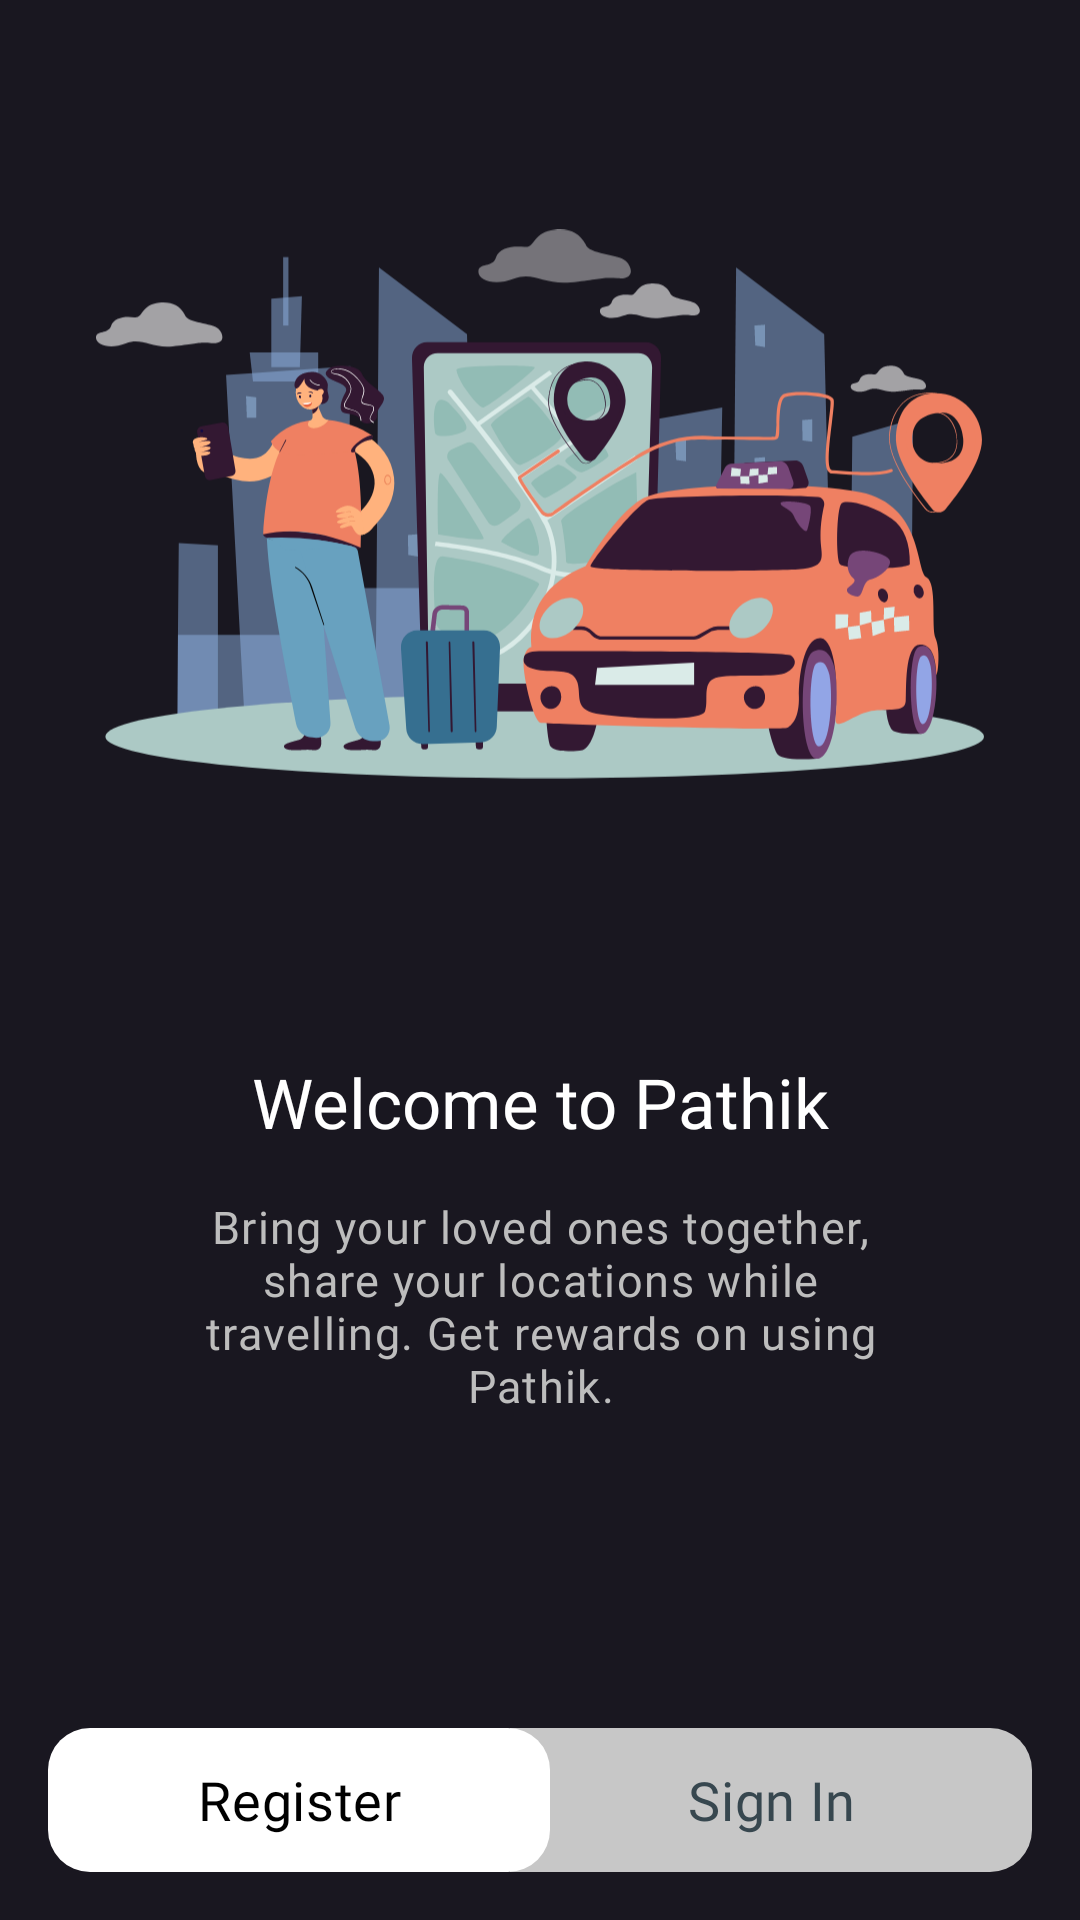

Reconstruct the res/layout file that produces this screen, plus the resources it refers to.
<!-- AndroidManifest.xml: application theme Theme.Pathik -->
<!-- res/layout/fragment_welcome.xml -->
<?xml version="1.0" encoding="utf-8"?>
<androidx.constraintlayout.widget.ConstraintLayout xmlns:android="http://schemas.android.com/apk/res/android"
    xmlns:app="http://schemas.android.com/apk/res-auto"
    xmlns:tools="http://schemas.android.com/tools"
    android:layout_width="match_parent"
    android:layout_height="match_parent"
    android:padding="16dp"
    tools:context=".ui.fragments.auth.WelcomeFragment">

    <androidx.constraintlayout.widget.Guideline
        android:id="@+id/verticalGuide1"
        android:layout_width="wrap_content"
        android:layout_height="wrap_content"
        android:orientation="vertical"
        app:layout_constraintGuide_percent="0.47" />

    <androidx.constraintlayout.widget.Guideline
        android:id="@+id/horizontalGuide1"
        android:layout_width="wrap_content"
        android:layout_height="wrap_content"
        android:orientation="horizontal"
        app:layout_constraintGuide_percent="0.5" />

    <androidx.constraintlayout.widget.Guideline
        android:id="@+id/verticalGuide2"
        android:layout_width="wrap_content"
        android:layout_height="wrap_content"
        android:orientation="vertical"
        app:layout_constraintGuide_percent="0.51" />

    <androidx.appcompat.widget.AppCompatImageView
        android:id="@+id/ivWelcome"
        android:layout_width="match_parent"
        android:layout_height="wrap_content"
        android:layout_marginStart="16dp"
        android:layout_marginEnd="16dp"
        android:src="@drawable/welcome_vc"
        app:layout_constraintBottom_toTopOf="@+id/horizontalGuide1"
        app:layout_constraintEnd_toEndOf="parent"
        app:layout_constraintStart_toStartOf="parent"
        app:layout_constraintTop_toTopOf="parent" />


    <androidx.appcompat.widget.AppCompatTextView
        android:id="@+id/tvLogo"
        android:layout_width="wrap_content"
        android:layout_height="wrap_content"
        android:layout_marginTop="32dp"
        android:text="@string/welcome_title"
        android:textAppearance="@style/TextAppearance.Pathik.Headline5"
        android:textColor="@color/white"
        app:layout_constraintEnd_toEndOf="parent"
        app:layout_constraintHorizontal_bias="0.5"
        app:layout_constraintStart_toStartOf="parent"
        app:layout_constraintTop_toBottomOf="@id/horizontalGuide1" />


    <androidx.appcompat.widget.AppCompatTextView
        android:layout_width="0dp"
        android:layout_height="wrap_content"
        android:layout_marginTop="12dp"
        android:padding="4dp"
        android:gravity="center"
        android:text="@string/welcome_subtitle"
        android:textAppearance="@style/TextAppearance.Pathik.Body1"
        android:textColor="@color/gray_400"
        app:layout_constraintEnd_toEndOf="@+id/tvLogo"
        app:layout_constraintStart_toStartOf="@+id/tvLogo"
        app:layout_constraintTop_toBottomOf="@id/tvLogo"
        app:layout_constraintWidth_percent="0.8" />

    <com.google.android.material.button.MaterialButton
        android:id="@+id/btnSignIn"
        style="@style/Style.Pathik.Secondary.Button"
        android:layout_width="0dp"
        android:layout_height="wrap_content"
        android:layout_weight="1"
        android:text="@string/sign_in"
        app:shapeAppearance="@style/ShapeAppearance.Pathik.SmallComponent.Rounded.Right"
        app:layout_constraintBottom_toBottomOf="parent"
        app:layout_constraintEnd_toEndOf="parent"
        app:layout_constraintStart_toStartOf="@id/verticalGuide1" />

    <com.google.android.material.button.MaterialButton
        android:id="@+id/btnRegister"
        style="@style/Style.Pathik.Primary.Button"
        android:layout_width="0dp"
        android:layout_height="wrap_content"
        android:layout_weight="1"
        android:text="@string/register"
        app:layout_constraintBottom_toBottomOf="parent"
        app:layout_constraintEnd_toStartOf="@id/verticalGuide2"
        app:layout_constraintStart_toStartOf="parent"
        app:rippleColor="@color/gray_98" />


</androidx.constraintlayout.widget.ConstraintLayout>
<!-- resources referenced by this layout -->
<resources>
  <color name="gray_400">#FFBDBDBD</color>
  <color name="gray_98">#FF37474F</color>
  <color name="white">#FFFFFFFF</color>
  <string name="register">Register</string>
  <string name="sign_in">Sign In</string>
  <string name="welcome_subtitle">Bring your loved ones together, share your locations while travelling. Get rewards on using Pathik.</string>
  <string name="welcome_title">Welcome to Pathik</string>
  <style name="Theme.Pathik" parent="Base.Theme.Pathik" />
  <style name="ShapeAppearance.Pathik.SmallComponent.Rounded" parent="">
          <item name="cornerFamily">rounded</item>
          <item name="cornerSize">14dp</item>
      </style>
  <color name="black">#FF000000</color>
  <color name="gray_600">#FF757575</color>
  <color name="gray_78">#FFC7C7C7</color>
  <style name="Base.Theme.MaterialThemeBuilder" parent="Theme.MaterialComponents.DayNight.NoActionBar">
          <item name="android:navigationBarColor">@android:color/transparent</item>
          <item name="android:statusBarColor">@color/bunker</item>
      </style>
  <color name="bunker">#141F23</color>
  <color name="bunker_light">#3A464B</color>
  <color name="white_smoke">#fafafa</color>
  <color name="colorBackground">#FF191720</color>
  <color name="black_ebony">#FF282C35</color>
  <style name="ShapeAppearance.Pathik.SmallComponent" parent="ShapeAppearance.MaterialComponents.SmallComponent">
          <item name="cornerFamily">rounded</item>
          <item name="cornerSize">12dp</item>
      </style>
  <style name="ShapeAppearance.Pathik.MediumComponent" parent="ShapeAppearance.MaterialComponents.MediumComponent">
          <item name="cornerFamily">rounded</item>
          <item name="cornerSize">12dp</item>
      </style>
  <style name="ShapeAppearance.Pathik.LargeComponent" parent="ShapeAppearance.MaterialComponents.LargeComponent">
          <item name="cornerFamily">rounded</item>
          <item name="cornerSize">4dp</item>
      </style>
  <style name="Widget.Pathik.CircularProgressIndicator" parent="Widget.MaterialComponents.CircularProgressIndicator">
          <item name="materialThemeOverlay">@style/ThemeOverlay.Pathik.CircularProgressIndicator
          </item>
      </style>
  <style name="Widget.Pathik.LinearProgressIndicator" parent="Widget.MaterialComponents.LinearProgressIndicator">
          <item name="materialThemeOverlay">@style/ThemeOverlay.Pathik.LinearProgressIndicator
          </item>
      </style>
  <style name="Widget.Pathik.Snackbar" parent="Widget.MaterialComponents.Snackbar">
          <item name="materialThemeOverlay">@style/ThemeOverlay.Pathik.Snackbar</item>
          <item name="actionTextColorAlpha">1</item>
      </style>
  <style name="Widget.Pathik.SnackbarButton" parent="Widget.MaterialComponents.Button.TextButton.Snackbar">
          <item name="android:textColor">@color/white_old_lace</item>
      </style>
  <style name="Widget.Pathik.TextView" parent="Widget.MaterialComponents.Snackbar.TextView">
          <item name="colorSurface">@color/white_smoke</item>
          <item name="android:textColor">@color/white_smoke</item>
      </style>
  <style name="ShapeAppearance.Pathik.MediumComponent.Dialog" parent="ShapeAppearance.MaterialComponents.MediumComponent">
          <item name="cornerFamily">rounded</item>
          <item name="cornerSize">8dp</item>
      </style>
  <style name="ThemeOverlay.Pathik.CircularProgressIndicator" parent="">
          <item name="colorPrimary">@color/white_old_lace</item>
      </style>
  <style name="ThemeOverlay.Pathik.LinearProgressIndicator" parent="">
          <item name="indicatorColor">@color/colorPrimary</item>
          <item name="trackColor">@android:color/transparent</item>
      </style>
  <style name="ThemeOverlay.Pathik.Snackbar" parent="">
          <item name="colorOnSurface">@color/black_ebony</item>
      </style>
  <color name="white_old_lace">#fdf5e6</color>
  <!-- not gathered from this repository: default colours our renderer supplied (Android Studio template values) -->
  <color name="colorPrimary">#FF6200EE</color>
</resources>
